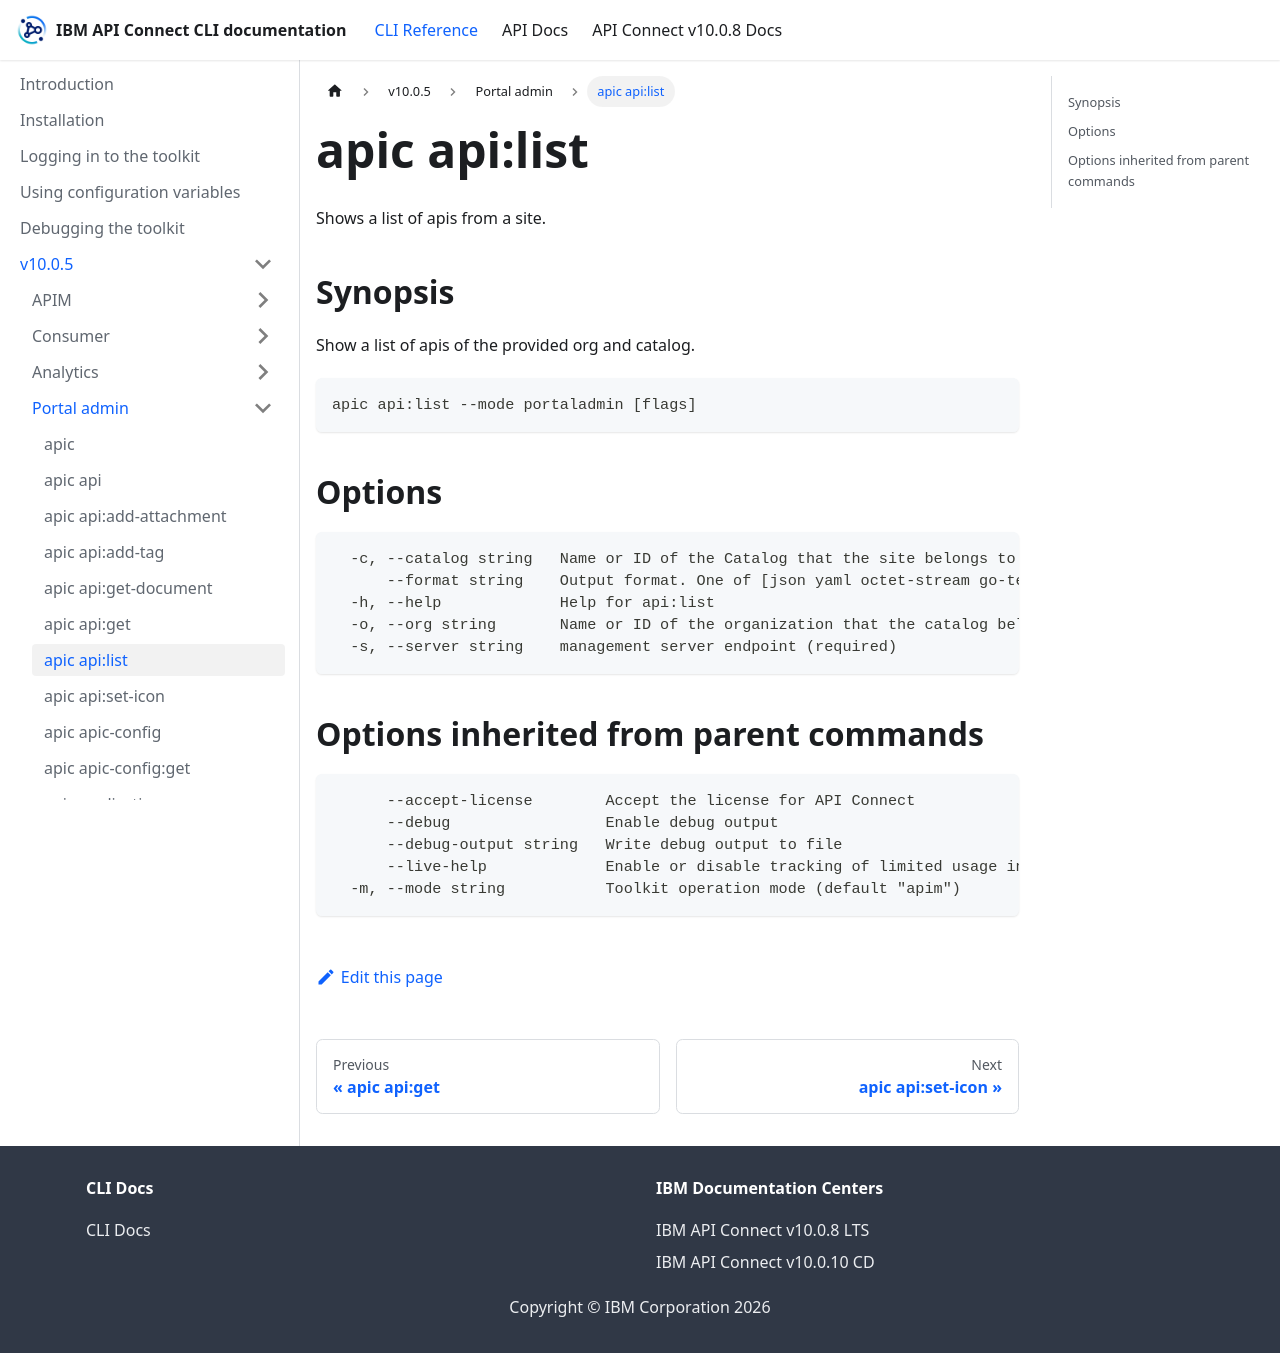

repository: ibm-apiconnect/clidocs · page: docs/v1005/portaladmin/apic_api_list.html · generator: docusaurus

# apic api:list

Shows a list of apis from a site.

## Synopsis

Show a list of apis of the provided org and catalog.

```
apic api:list --mode portaladmin [flags]
```

## Options

```
  -c, --catalog string   Name or ID of the Catalog that the site belongs to. (required)
      --format string    Output format. One of [json yaml octet-stream go-template=... go-template-file=...], defaults to yaml.
  -h, --help             Help for api:list
  -o, --org string       Name or ID of the organization that the catalog belongs to. (required)
  -s, --server string    management server endpoint (required)
```

## Options inherited from parent commands

```
      --accept-license        Accept the license for API Connect
      --debug                 Enable debug output
      --debug-output string   Write debug output to file
      --live-help             Enable or disable tracking of limited usage information
  -m, --mode string           Toolkit operation mode (default "apim")
```
